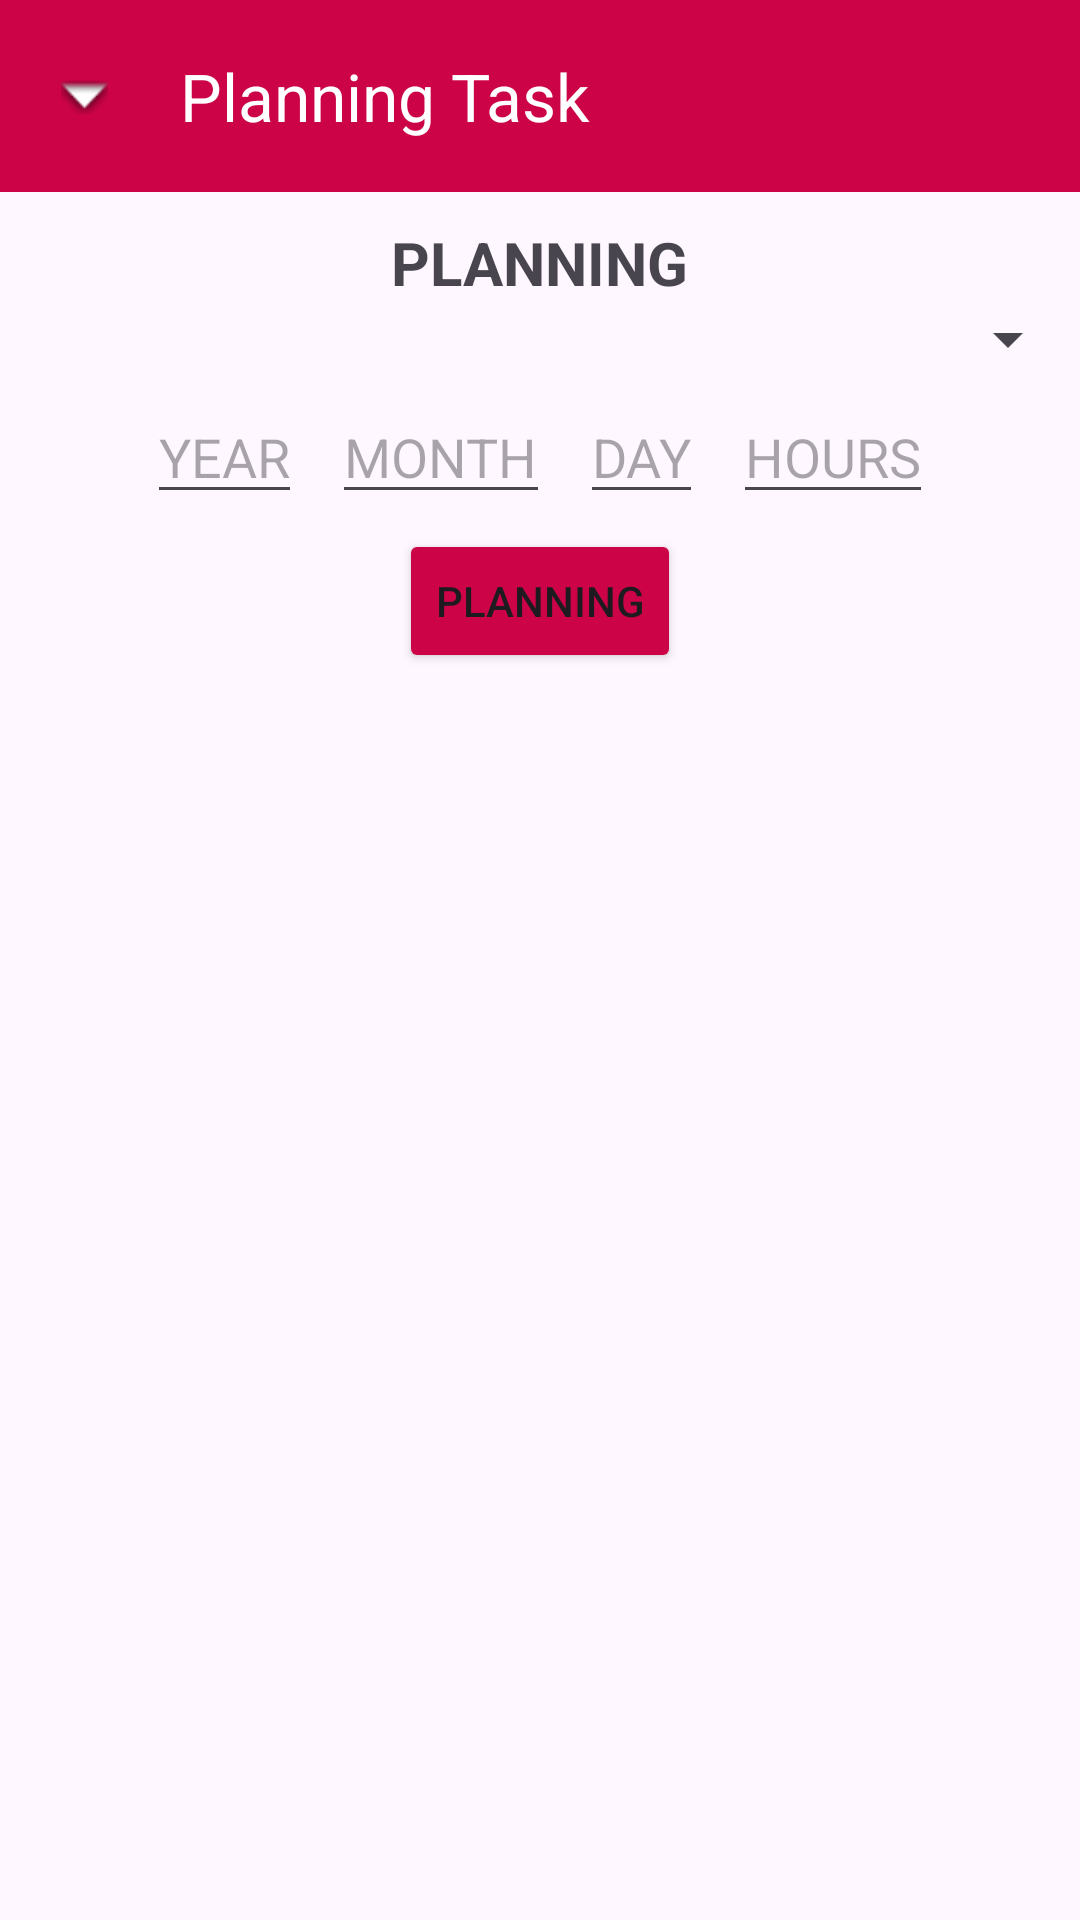

Write the Android layout XML for this screen, with the resource values it uses.
<!-- AndroidManifest.xml: application theme Theme.TeamTaskKotlin -->
<!-- res/layout/activity_planning_task.xml -->
<?xml version="1.0" encoding="utf-8"?>
<LinearLayout xmlns:android="http://schemas.android.com/apk/res/android"
    xmlns:app="http://schemas.android.com/apk/res-auto"
    xmlns:tools="http://schemas.android.com/tools"
    android:id="@+id/main"
    android:layout_width="match_parent"
    android:layout_height="match_parent"
    android:orientation="vertical"
    tools:context=".PlanningTaskActivity">

    <com.google.android.material.appbar.AppBarLayout
        android:layout_width="match_parent"
        android:layout_height="wrap_content"
        android:background="@color/redButton">
        <com.google.android.material.appbar.MaterialToolbar
            android:id="@+id/topBarPlanning"
            android:layout_width="match_parent"
            android:layout_height="?attr/actionBarSize"
            app:title="Planning Task"
            app:titleTextColor="@color/white"
            app:navigationIcon="@android:drawable/arrow_down_float"/>
    </com.google.android.material.appbar.AppBarLayout>

    <TextView
        android:layout_width="wrap_content"
        android:layout_height="wrap_content"
        android:textStyle="bold"
        android:text="PLANNING"
        android:layout_gravity="center"
        android:textSize="20sp"
        android:layout_marginTop="10dp"/>

    <Spinner
        android:id="@+id/spTaskPlanning"
        android:layout_width="match_parent"
        android:layout_height="wrap_content"/>

    <LinearLayout
        android:layout_width="match_parent"
        android:layout_height="wrap_content"
        android:orientation="horizontal"
        android:gravity="center">
        <EditText
            android:id="@+id/txtYearPlanning"
            android:layout_width="wrap_content"
            android:layout_height="wrap_content"
            android:hint="YEAR"
            android:layout_margin="5dp"
            android:inputType="number"/>

        <EditText
            android:id="@+id/txtMonthPlanning"
            android:layout_width="wrap_content"
            android:layout_height="wrap_content"
            android:hint="MONTH"
            android:layout_margin="5dp"
            android:inputType="number"/>

        <EditText
            android:id="@+id/txtDayPlanning"
            android:layout_width="wrap_content"
            android:layout_height="wrap_content"
            android:hint="DAY"
            android:layout_margin="5dp"
            android:inputType="number"/>

        <EditText
            android:id="@+id/txtHrsPlanning"
            android:layout_width="wrap_content"
            android:layout_height="wrap_content"
            android:hint="HOURS"
            android:layout_margin="5dp"
            android:inputType="number"/>
    </LinearLayout>

    <ListView
        android:id="@+id/lvPlanningTask"
        android:layout_width="match_parent"
        android:layout_height="wrap_content"/>

    <Button
        android:id="@+id/btnSavePlanning"
        android:layout_width="wrap_content"
        android:layout_height="wrap_content"
        android:backgroundTint="@color/redButton"
        android:text="PLANNING"
        android:layout_gravity="center"/>
</LinearLayout>
<!-- resources referenced by this layout -->
<resources>
  <color name="redButton">#CC0347</color>
  <color name="white">#FFFFFFFF</color>
  <style name="Theme.TeamTaskKotlin" parent="Base.Theme.TeamTaskKotlin" />
  <style name="Base.Theme.TeamTaskKotlin" parent="Theme.Material3.DayNight.NoActionBar">
          
          
      </style>
</resources>
